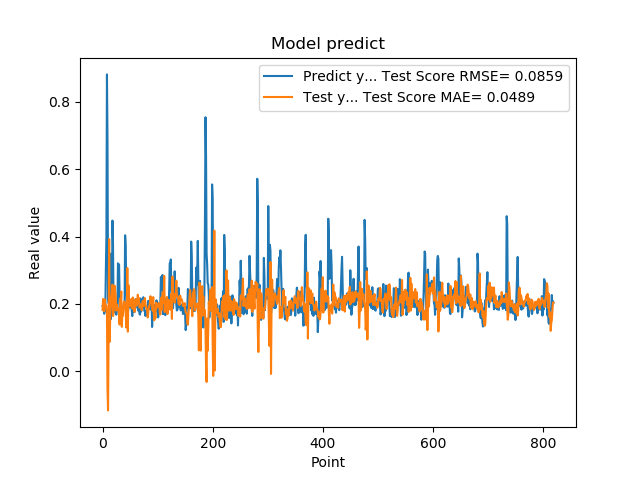

Source data for this figure (header and first rows):
1.941800117492676059e-01, 1.818661860644938122e-01
1.970258951187133512e-01, 2.143369627937695698e-01
1.859861761331558505e-01, 1.794724947495040801e-01
1.705197989940643033e-01, 1.782961917684723063e-01
1.844120919704437256e-01, 2.128802148834817165e-01
1.779371052980423251e-01, 1.960129964650185741e-01
3.004232645034790039e-01, 1.945380338968295819e-01
3.969086110591887873e-01, 1.948219141057893622e-01
8.820003867149353027e-01, 1.665774663880467965e-01
6.841114759445190430e-01, -5.224027261219012230e-02
2.116497457027435580e-01, -1.168044204297929295e-01
2.014262527227401733e-01, 1.043741969454822643e-01
2.061583995819092074e-01, 3.921298577307029687e-01
3.160260915756225586e-01, 8.704090467084428517e-02
3.489396274089813232e-01, 1.687952391678279318e-01
1.544443815946578979e-01, 1.982617338822666997e-01
1.959947794675827026e-01, 2.156353388911645685e-01
1.894801408052444180e-01, 2.310949779577480823e-01
4.474425017833709162e-01, 2.569163045376589016e-01
3.771362304687500555e-01, 1.636347946505182505e-01
1.889318972826004028e-01, 1.720681430453793737e-01
1.752775162458419522e-01, 1.957434158272599589e-01
1.822472065687180121e-01, 2.535584015256893697e-01
1.866402029991149902e-01, 2.369290419388471458e-01
1.715678423643112183e-01, 2.179382100917045539e-01
1.676391065120696744e-01, 1.800048324771945651e-01
1.773854047060013095e-01, 1.971269254301413754e-01
1.872433423995972235e-01, 1.867595009192830890e-01
3.204146027565002441e-01, 1.841555452866228682e-01
3.134283721446990967e-01, 1.849753753377504917e-01
3.171058297157288153e-01, 1.659945148022324846e-01
2.202603369951247891e-01, 1.383585814359926669e-01
1.659800857305526733e-01, 2.156058514259156789e-01
1.415748745203018188e-01, 1.938571121575403400e-01
1.852595061063766479e-01, 2.367508574037801850e-01
1.814238876104354858e-01, 1.314774417756174041e-01
1.905867606401443481e-01, 1.696934988766626851e-01
1.810430586338043213e-01, 1.646502788629488068e-01
1.954265981912612915e-01, 1.824341055696170610e-01
2.029463946819305142e-01, 2.062281144148067069e-01
1.862521618604660034e-01, 2.068535423057429878e-01
4.038094580173492432e-01, 1.933090930429126053e-01
3.743042349815369207e-01, 1.858967088389120448e-01
2.572054266929626465e-01, 1.297366307954020137e-01
2.253161966800689420e-01, 1.468683003921879282e-01
1.787700653076171875e-01, 3.063499561221851297e-01
1.761920750141143799e-01, 1.173105724073756351e-01
1.861467957496643066e-01, 2.553259811106750043e-01
1.954011768102645874e-01, 1.923018248847378486e-01
1.907722949981689176e-01, 2.085070218992960411e-01
1.898660957813262939e-01, 1.964443794217075046e-01
2.001174986362457275e-01, 1.926371645491659901e-01
1.922753006219863892e-01, 2.137711074504783371e-01
1.810636967420578003e-01, 2.036914587559840450e-01
1.635809391736984530e-01, 1.864623503727312892e-01
1.916799396276473999e-01, 2.189427453520317868e-01
2.058236002922058105e-01, 1.847379329112396884e-01
1.857409924268722812e-01, 1.912547891542727974e-01
1.752161234617233276e-01, 1.758725816361151606e-01
1.845117062330245972e-01, 1.986685830437506517e-01
2.143009155988692682e-01, 2.135459107399395595e-01
... 759 more rows
